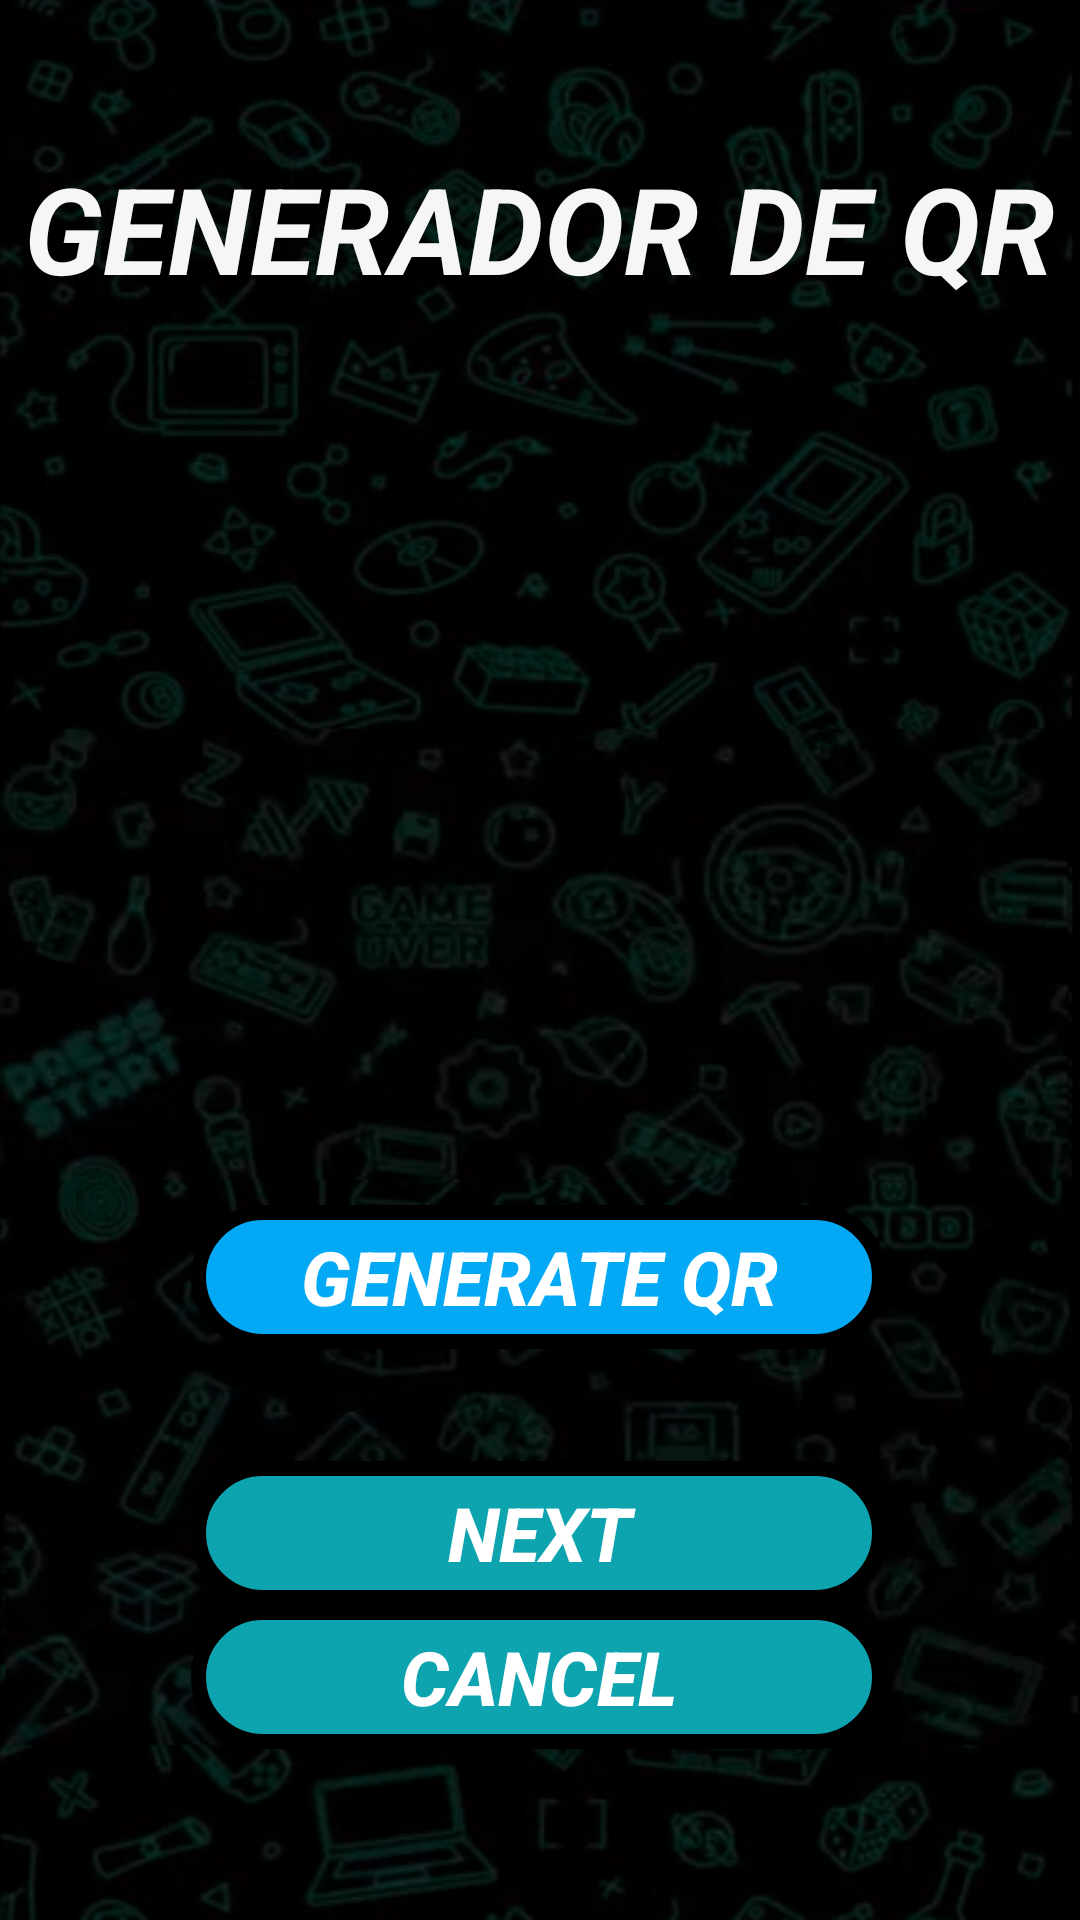

Here is an Android app screen rendered from its layout file. Give the layout XML and the strings, colors and styles it references.
<!-- AndroidManifest.xml: application theme Theme.AplicacionSeminarioIntegrador -->
<!-- res/layout/activity_generador_qr.xml -->
<?xml version="1.0" encoding="utf-8"?>
<androidx.constraintlayout.widget.ConstraintLayout xmlns:android="http://schemas.android.com/apk/res/android"
    xmlns:app="http://schemas.android.com/apk/res-auto"
    xmlns:tools="http://schemas.android.com/tools"
    android:layout_width="match_parent"
    android:layout_height="match_parent"
    tools:context=".view.GeneradorQR"
    android:background="@drawable/img_backgroundapp">

    <TextView
        android:id="@+id/txtViewQRGenerateCode"
        android:layout_width="wrap_content"
        android:layout_height="wrap_content"
        android:text="GENERADOR DE QR"
        android:textAlignment="center"
        android:textColor="#F6F6F6"
        android:textSize="40sp"
        android:textStyle="bold|italic"
        app:layout_constraintBottom_toBottomOf="parent"
        app:layout_constraintEnd_toEndOf="parent"
        app:layout_constraintHorizontal_bias="0.492"
        app:layout_constraintStart_toStartOf="parent"
        app:layout_constraintTop_toTopOf="parent"
        app:layout_constraintVertical_bias="0.084" />

    <ImageView
        android:id="@+id/imgViewQRCode"
        android:layout_width="256dp"
        android:layout_height="239dp"
        android:layout_marginTop="36dp"
        app:layout_constraintBottom_toBottomOf="parent"
        app:layout_constraintEnd_toEndOf="parent"
        app:layout_constraintHorizontal_bias="0.496"
        app:layout_constraintStart_toStartOf="parent"
        app:layout_constraintTop_toBottomOf="@+id/txtViewQRGenerateCode"
        app:layout_constraintVertical_bias="0.0"
        tools:srcCompat="@tools:sample/avatars" />

    <Button
        android:id="@+id/btnGenerateQR"
        android:layout_width="232dp"
        android:layout_height="48dp"
        android:layout_marginTop="24dp"
        android:background="@drawable/btn_border_button_blue"
        android:text="GENERATE QR"
        android:textColor="@color/white"
        android:textSize="25sp"
        android:textStyle="bold|italic"
        app:layout_constraintBottom_toBottomOf="parent"
        app:layout_constraintEnd_toEndOf="parent"
        app:layout_constraintHorizontal_bias="0.497"
        app:layout_constraintStart_toStartOf="parent"
        app:layout_constraintTop_toBottomOf="@+id/imgViewQRCode"
        app:layout_constraintVertical_bias="0.0" />

    <Button
        android:id="@+id/btnAceptarQR"
        android:layout_width="232dp"
        android:layout_height="48dp"
        android:layout_marginTop="24dp"
        android:background="@drawable/btn_border_buttons"
        android:text="NEXT"
        android:textColor="@color/white"
        android:textSize="25sp"
        android:textStyle="bold|italic"
        app:layout_constraintBottom_toBottomOf="parent"
        app:layout_constraintEnd_toEndOf="parent"
        app:layout_constraintHorizontal_bias="0.497"
        app:layout_constraintStart_toStartOf="parent"
        app:layout_constraintTop_toBottomOf="@+id/btnGenerateQR"
        app:layout_constraintVertical_bias="0.114" />

    <Button
        android:id="@+id/btnCancelQRGenerator"
        android:layout_width="232dp"
        android:layout_height="48dp"
        android:background="@drawable/btn_border_buttons"
        android:text="CANCEL"
        android:textColor="@color/white"
        android:textSize="25sp"
        android:textStyle="bold|italic"
        app:layout_constraintBottom_toBottomOf="parent"
        app:layout_constraintEnd_toEndOf="parent"
        app:layout_constraintHorizontal_bias="0.497"
        app:layout_constraintStart_toStartOf="parent"
        app:layout_constraintTop_toBottomOf="@+id/btnAceptarQR"
        app:layout_constraintVertical_bias="0.0" />
</androidx.constraintlayout.widget.ConstraintLayout>
<!-- resources referenced by this layout -->
<resources>
  <!-- drawable btn_border_button_blue (drawable) -->
  <?xml version="1.0" encoding="utf-8"?>
  <shape xmlns:android="http://schemas.android.com/apk/res/android">
      <solid android:color="#03A9F4"></solid>
      <stroke android:width="5dp" android:color="@color/black"></stroke>
      <corners android:radius="30dp"></corners>
  </shape>
  <!-- drawable btn_border_buttons (drawable) -->
  <?xml version="1.0" encoding="utf-8"?>
  <shape xmlns:android="http://schemas.android.com/apk/res/android">
      <solid android:color="#0ea4af"></solid>
      <stroke android:width="5dp" android:color="@color/black"></stroke>
      <corners android:radius="30dp"></corners>
  </shape>
  <!-- drawable img_backgroundapp: png bitmap (drawable, 307293 bytes) -->
  <style name="Theme.AplicacionSeminarioIntegrador" parent="Base.Theme.AplicacionSeminarioIntegrador" />
  <style name="Base.Theme.AplicacionSeminarioIntegrador" parent="Theme.AppCompat.Light.NoActionBar">
          
          
      </style>
  <!-- not gathered from this repository: default colours our renderer supplied (Android Studio template values) -->
  <color name="black">#FF000000</color>
  <color name="white">#FFFFFFFF</color>
</resources>
